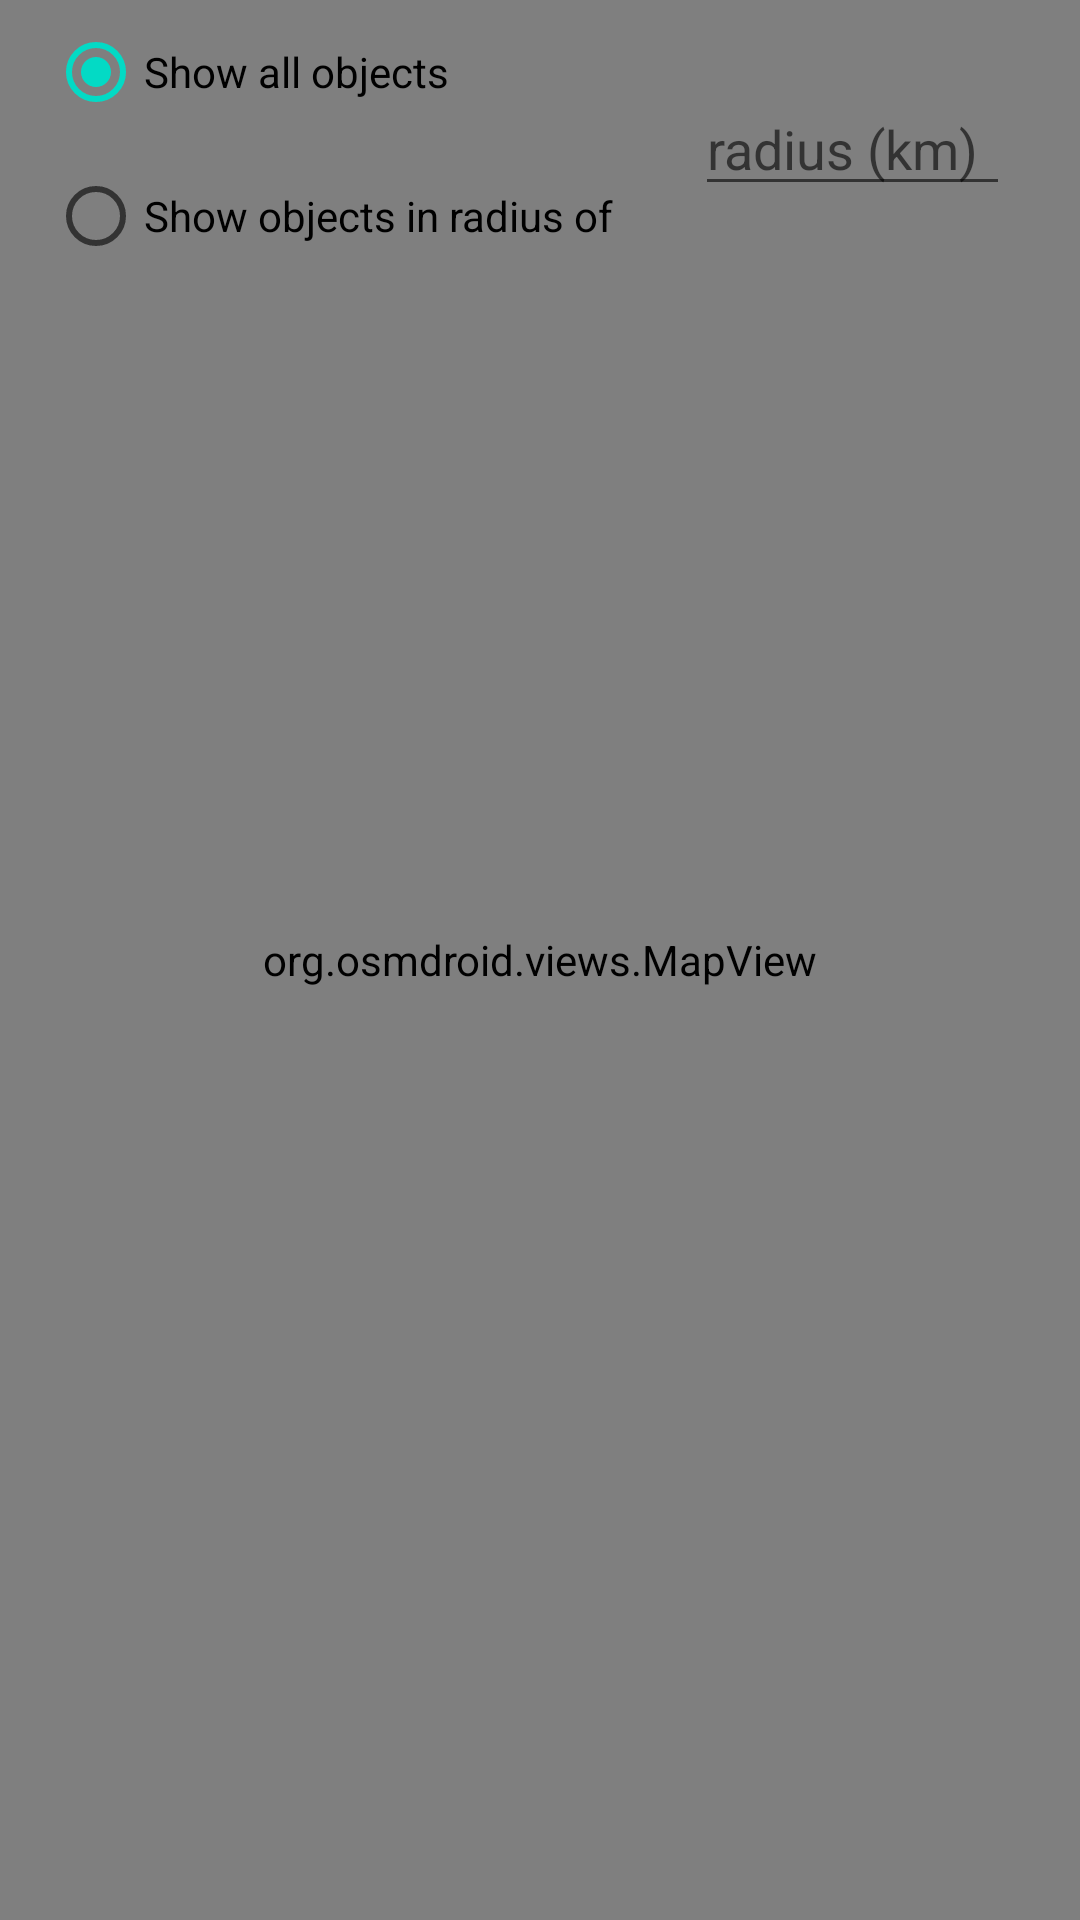

This screen was rendered from an Android layout file. Write that file and the resources it references.
<!-- AndroidManifest.xml: application theme Theme.CheapSleep -->
<!-- res/layout/fragment_map.xml -->
<?xml version="1.0" encoding="utf-8"?>
<androidx.constraintlayout.widget.ConstraintLayout xmlns:android="http://schemas.android.com/apk/res/android"
    xmlns:tools="http://schemas.android.com/tools"
    android:layout_width="match_parent"
    android:layout_height="match_parent"
    xmlns:app="http://schemas.android.com/apk/res-auto"
    tools:context=".MapFragment">

    <org.osmdroid.views.MapView android:id="@+id/map"
        android:layout_width="match_parent"
        android:layout_height="match_parent"
        tilesource="Mapnik"/>

    <RadioGroup
        android:id="@+id/radioGroup"
        android:layout_width="wrap_content"
        android:layout_height="wrap_content"
        android:layout_marginStart="16dp"
        app:layout_constraintStart_toStartOf="parent"
        app:layout_constraintTop_toTopOf="parent">

        <RadioButton
            android:id="@+id/svi_obj_radio"
            android:layout_width="match_parent"
            android:layout_height="wrap_content"
            android:checked="true"
            android:text="Show all objects" />

        <RadioButton
            android:id="@+id/obj_with_radius_radio"
            android:layout_width="match_parent"
            android:layout_height="wrap_content"
            android:text="Show objects in radius of " />
    </RadioGroup>

    <EditText
        android:id="@+id/radius_et"
        android:layout_width="wrap_content"
        android:layout_height="wrap_content"
        android:ems="5"
        android:hint="radius (km)"
        android:inputType="numberDecimal"
        app:layout_constraintBottom_toBottomOf="@+id/radioGroup"
        app:layout_constraintEnd_toEndOf="parent"
        app:layout_constraintStart_toEndOf="@+id/radioGroup"
        app:layout_constraintTop_toTopOf="parent" />

</androidx.constraintlayout.widget.ConstraintLayout>
<!-- resources referenced by this layout -->
<resources>
  <style name="Theme.CheapSleep" parent="Theme.MaterialComponents.DayNight.DarkActionBar">
          
          <item name="colorPrimary">@color/purple_500</item>
          <item name="colorPrimaryVariant">@color/purple_700</item>
          <item name="colorOnPrimary">@color/white</item>
          
          <item name="colorSecondary">@color/teal_200</item>
          <item name="colorSecondaryVariant">@color/teal_700</item>
          <item name="colorOnSecondary">@color/black</item>
          
          <item name="android:statusBarColor">?attr/colorPrimaryVariant</item>
          
      </style>
  <!-- not gathered from this repository: default colours our renderer supplied (Android Studio template values) -->
  <color name="purple_500">#FF6200EE</color>
  <color name="purple_700">#FF3700B3</color>
  <color name="teal_200">#FF03DAC5</color>
  <color name="teal_700">#FF018786</color>
  <color name="black">#FF000000</color>
  <color name="white">#FFFFFFFF</color>
</resources>
